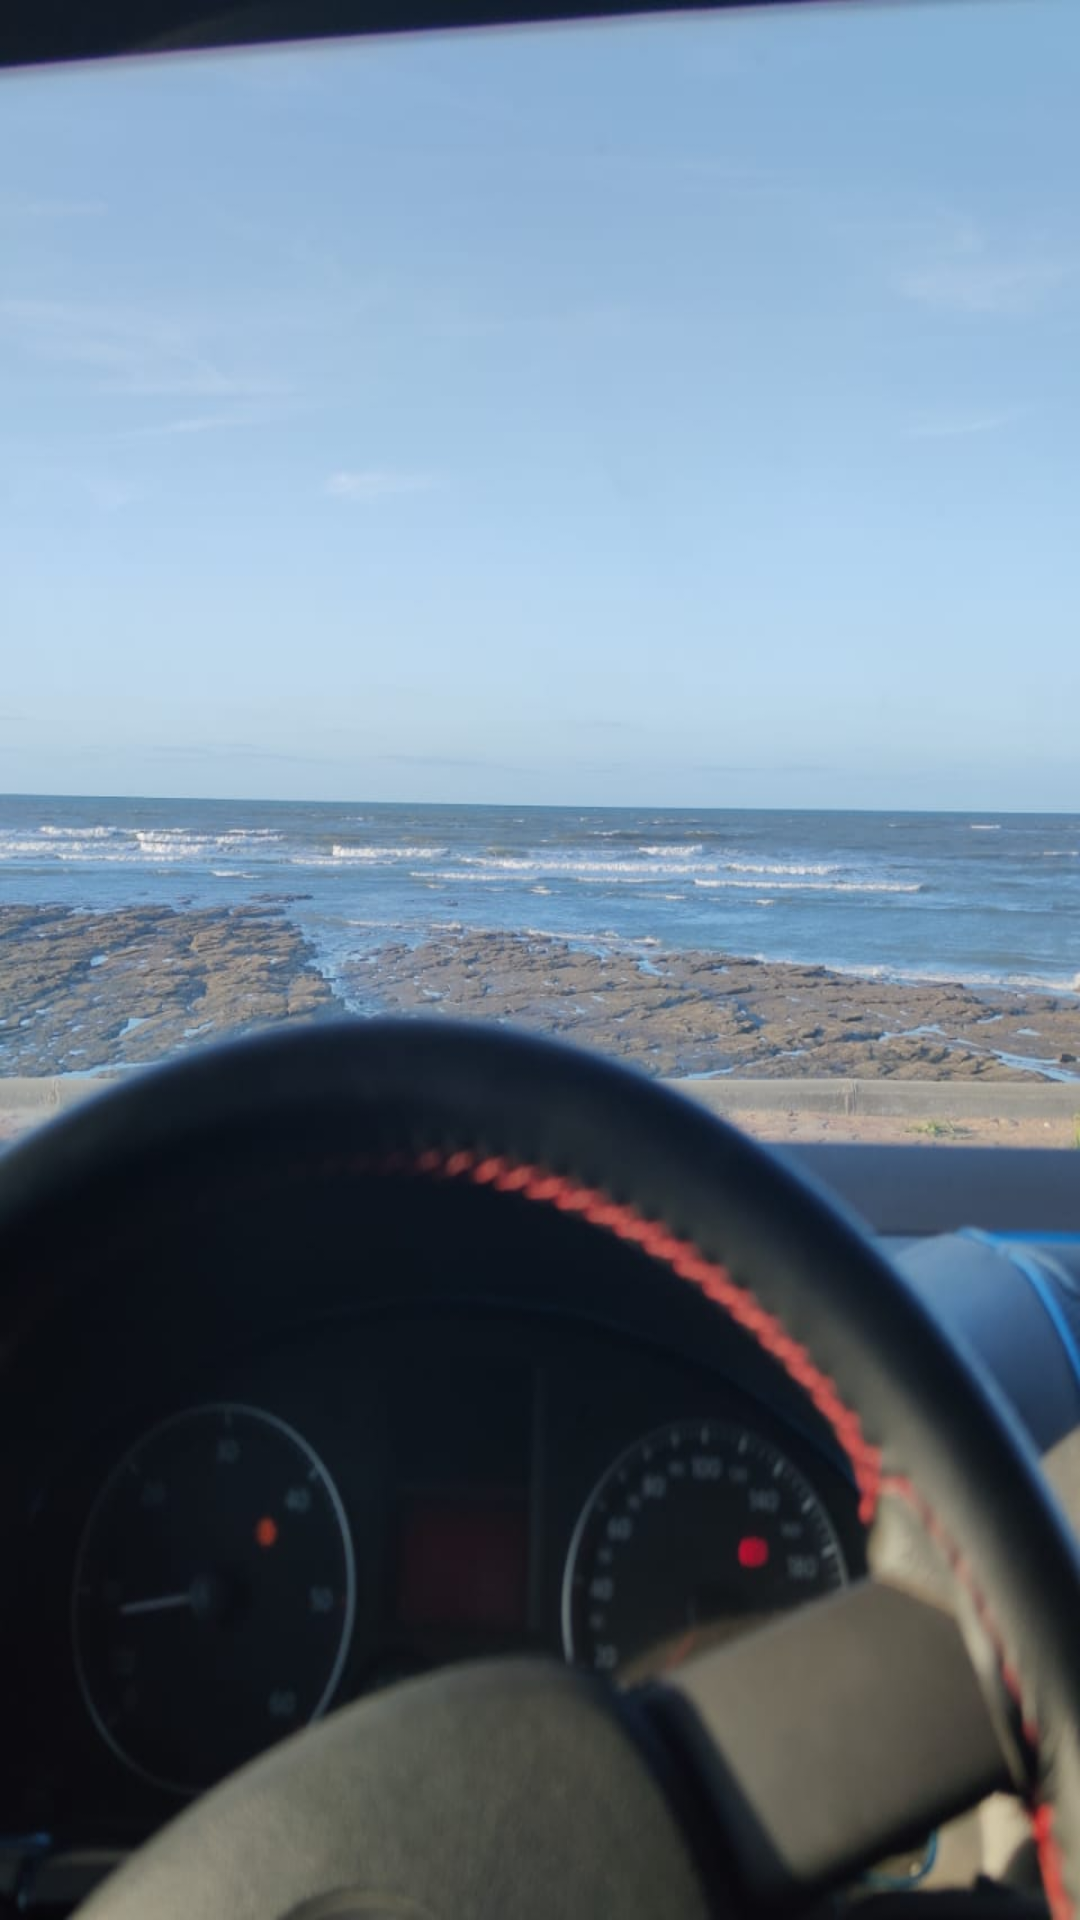

Android layout source for this screen:
<!-- AndroidManifest.xml: application theme Theme.TSP_Swipe_Button -->
<!-- res/layout/activity_next_activtz.xml -->
<?xml version="1.0" encoding="utf-8"?>
<LinearLayout xmlns:android="http://schemas.android.com/apk/res/android"
    android:layout_width="match_parent"
    android:layout_height="match_parent"
    android:orientation="vertical"
    android:padding="10dp"
    android:gravity="center_vertical"
    android:background="@drawable/download1">





</LinearLayout>
<!-- resources referenced by this layout -->
<resources>
  <!-- drawable download1: jpg bitmap (drawable, 65421 bytes) -->
  <style name="Theme.TSP_Swipe_Button" parent="Theme.MaterialComponents.DayNight.DarkActionBar">
          
          <item name="colorPrimary">@color/purple_500</item>
          <item name="colorPrimaryVariant">@color/purple_700</item>
          <item name="colorOnPrimary">@color/white</item>
          
          <item name="colorSecondary">@color/teal_200</item>
          <item name="colorSecondaryVariant">@color/teal_700</item>
          <item name="colorOnSecondary">@color/black</item>
          
          <item name="android:statusBarColor" tools:targetApi="l">?attr/colorPrimaryVariant</item>
          
      </style>
  <!-- not gathered from this repository: default colours our renderer supplied (Android Studio template values) -->
  <color name="purple_500">#FF6200EE</color>
  <color name="purple_700">#FF3700B3</color>
  <color name="teal_200">#FF03DAC5</color>
  <color name="teal_700">#FF018786</color>
  <color name="black">#FF000000</color>
  <color name="white">#FFFFFFFF</color>
</resources>
